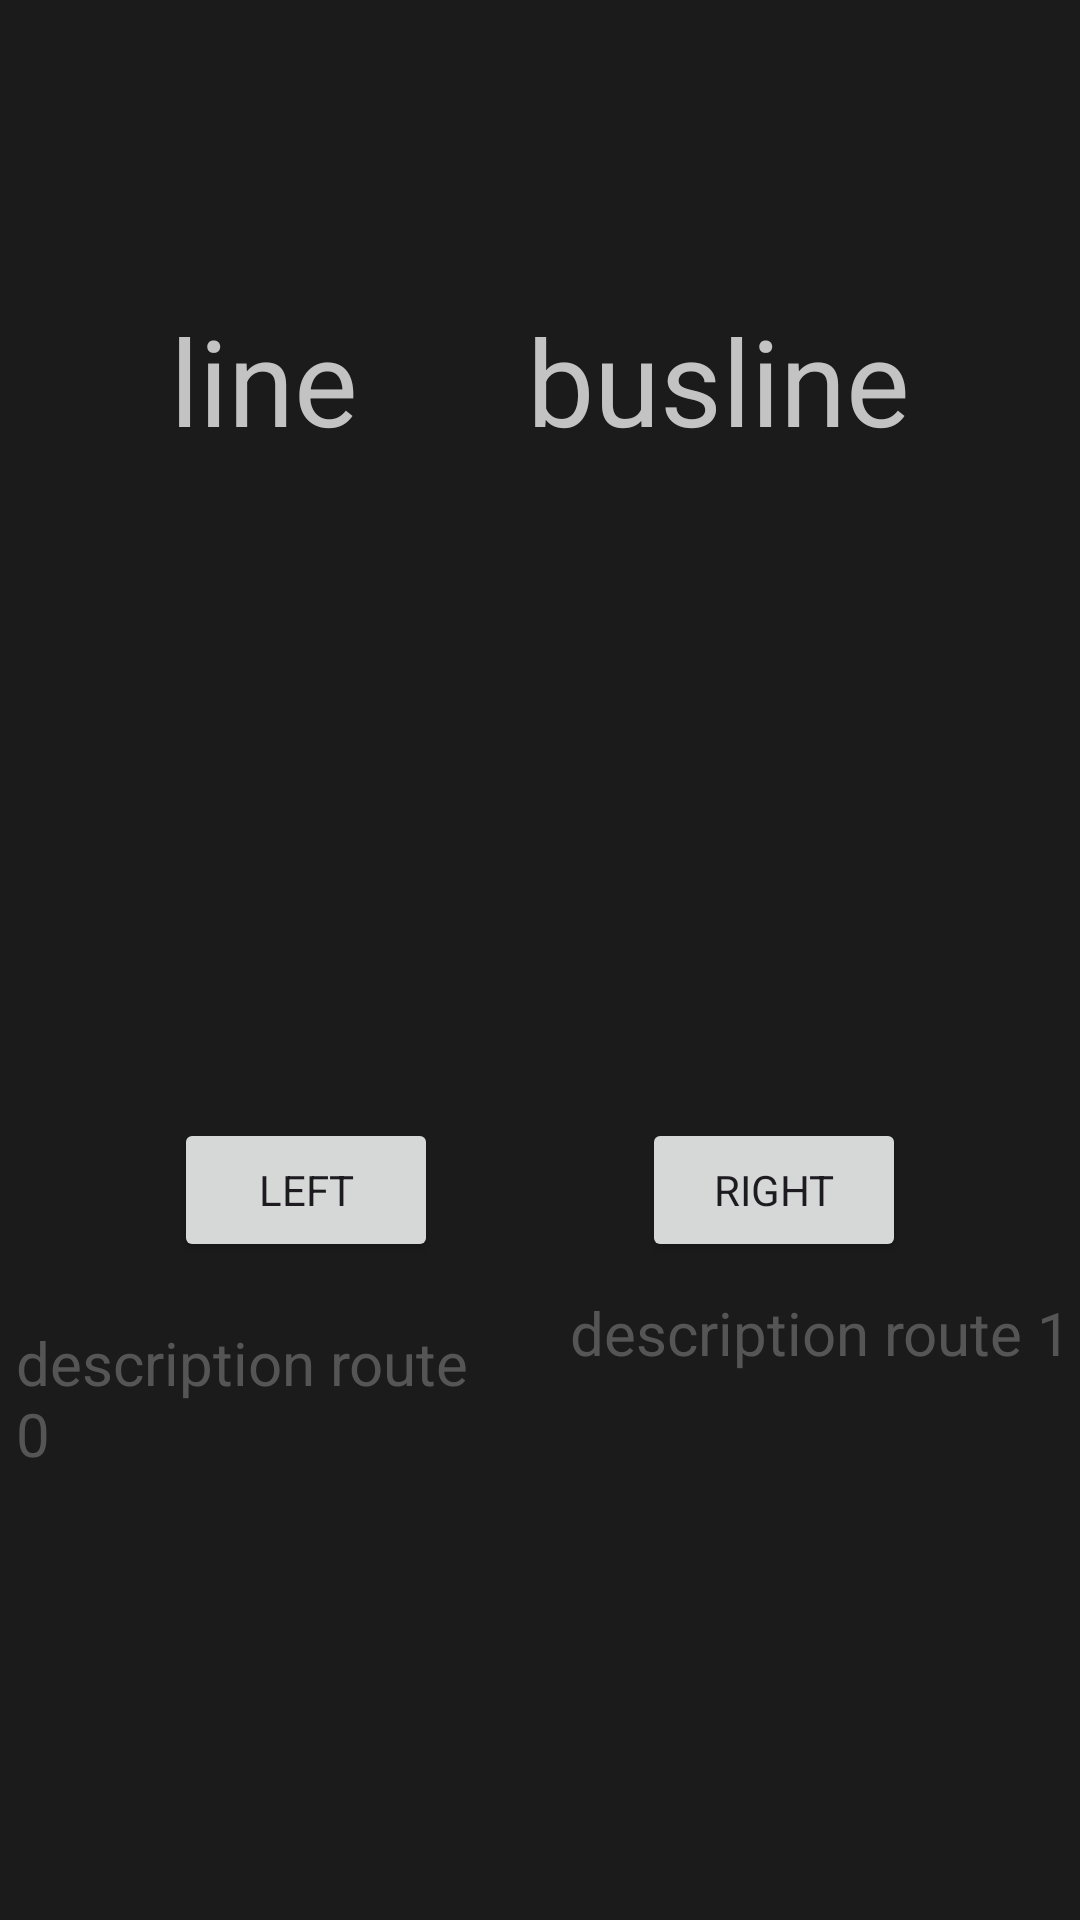

The Android layout XML behind this screen, and the referenced resources:
<!-- AndroidManifest.xml: application theme MaterialTheme.Bus2Go -->
<!-- res/layout/choose_direction.xml -->
<?xml version="1.0" encoding="utf-8"?>
<androidx.constraintlayout.widget.ConstraintLayout xmlns:android="http://schemas.android.com/apk/res/android"
    xmlns:tools="http://schemas.android.com/tools"
    android:layout_width="match_parent"
    android:layout_height="match_parent"
    xmlns:app="http://schemas.android.com/apk/res-auto"
    android:background="@color/dark">

    

    <TextView
        android:id="@+id/chooseBusDir"
        android:layout_width="wrap_content"
        android:layout_height="wrap_content"
        android:layout_marginTop="100dp"
        android:text="line"
        android:textColor="@color/light"
        android:textSize="40sp"
        app:layout_constraintStart_toStartOf="parent"
        app:layout_constraintTop_toTopOf="parent"
        app:layout_constraintEnd_toStartOf="@+id/chooseBusNum"
        />

    <TextView
        android:id="@+id/chooseBusNum"
        android:layout_width="wrap_content"
        android:layout_height="wrap_content"
        android:layout_marginTop="100dp"
        android:textColor="@color/light"
        android:textSize="40sp"
        android:text="busline"
        app:layout_constraintTop_toTopOf="parent"
        app:layout_constraintEnd_toEndOf="parent"
        app:layout_constraintStart_toEndOf="@id/chooseBusDir"
        />

    
    <Button
        android:id="@+id/route_0"
        android:layout_width="wrap_content"
        android:layout_height="wrap_content"
        android:layout_margin="10dp"
        android:text="LEFT"
        app:layout_constraintBottom_toBottomOf="parent"
        app:layout_constraintEnd_toStartOf="@id/route_1"
        app:layout_constraintStart_toStartOf="parent"
        app:layout_constraintTop_toBottomOf="@+id/chooseBusDir" />

    <TextView
        android:id="@+id/description_route_0"
        android:layout_width="175dp"
        android:layout_height="wrap_content"
        android:layout_margin="10dp"
        android:padding="10dp"
        android:text="description route 0"
        android:textColor="@color/grey"
        android:textSize="20sp"
        app:layout_constraintStart_toStartOf="parent"
        app:layout_constraintTop_toBottomOf="@id/route_0"
        app:layout_constraintEnd_toStartOf="@+id/description_route_1"
        />

    
    <Button
        android:id="@+id/route_1"
        android:layout_width="wrap_content"
        android:layout_height="wrap_content"
        android:layout_margin="10dp"
        android:text="RIGHT"
        app:layout_constraintBottom_toBottomOf="parent"
        app:layout_constraintStart_toEndOf="@+id/route_0"
        app:layout_constraintEnd_toEndOf="parent"
        app:layout_constraintTop_toBottomOf="@id/chooseBusDir" />

    <TextView
        android:id="@+id/description_route_1"
        android:layout_width="175dp"
        android:layout_height="wrap_content"
        android:layout_margin="10dp"
        android:text="description route 1"
        android:textColor="@color/grey"
        android:textSize="20sp"
        app:layout_constraintEnd_toEndOf="parent"
        app:layout_constraintTop_toBottomOf="@id/route_1"
        app:layout_constraintStart_toEndOf="@+id/description_route_0"
        />

</androidx.constraintlayout.widget.ConstraintLayout>
<!-- resources referenced by this layout -->
<resources>
  <color name="dark">#FF1B1B1B</color>
  <color name="grey">#88888888</color>
  <color name="light">#DDDDDDDD</color>
  <style name="MaterialTheme.Bus2Go" parent="Theme.Material3.DayNight.NoActionBar">
          <item name="colorPrimary">@color/dark_blue</item>
          <item name="editTextColor">@color/dark</item>
          
          
          <item name="colorPrimaryDark">@android:color/transparent</item>
          
          <item name="android:windowLightStatusBar">true</item>
          
          <item name="android:navigationBarColor">@android:color/transparent</item>
          <item name="colorAccent">@color/basic_blue</item>
          <item name="fontFamily">@font/goli_regular</item>
      </style>
  <color name="dark_blue">#FF051BE5</color>
  <color name="basic_blue">#FF3EAEFE</color>
</resources>
